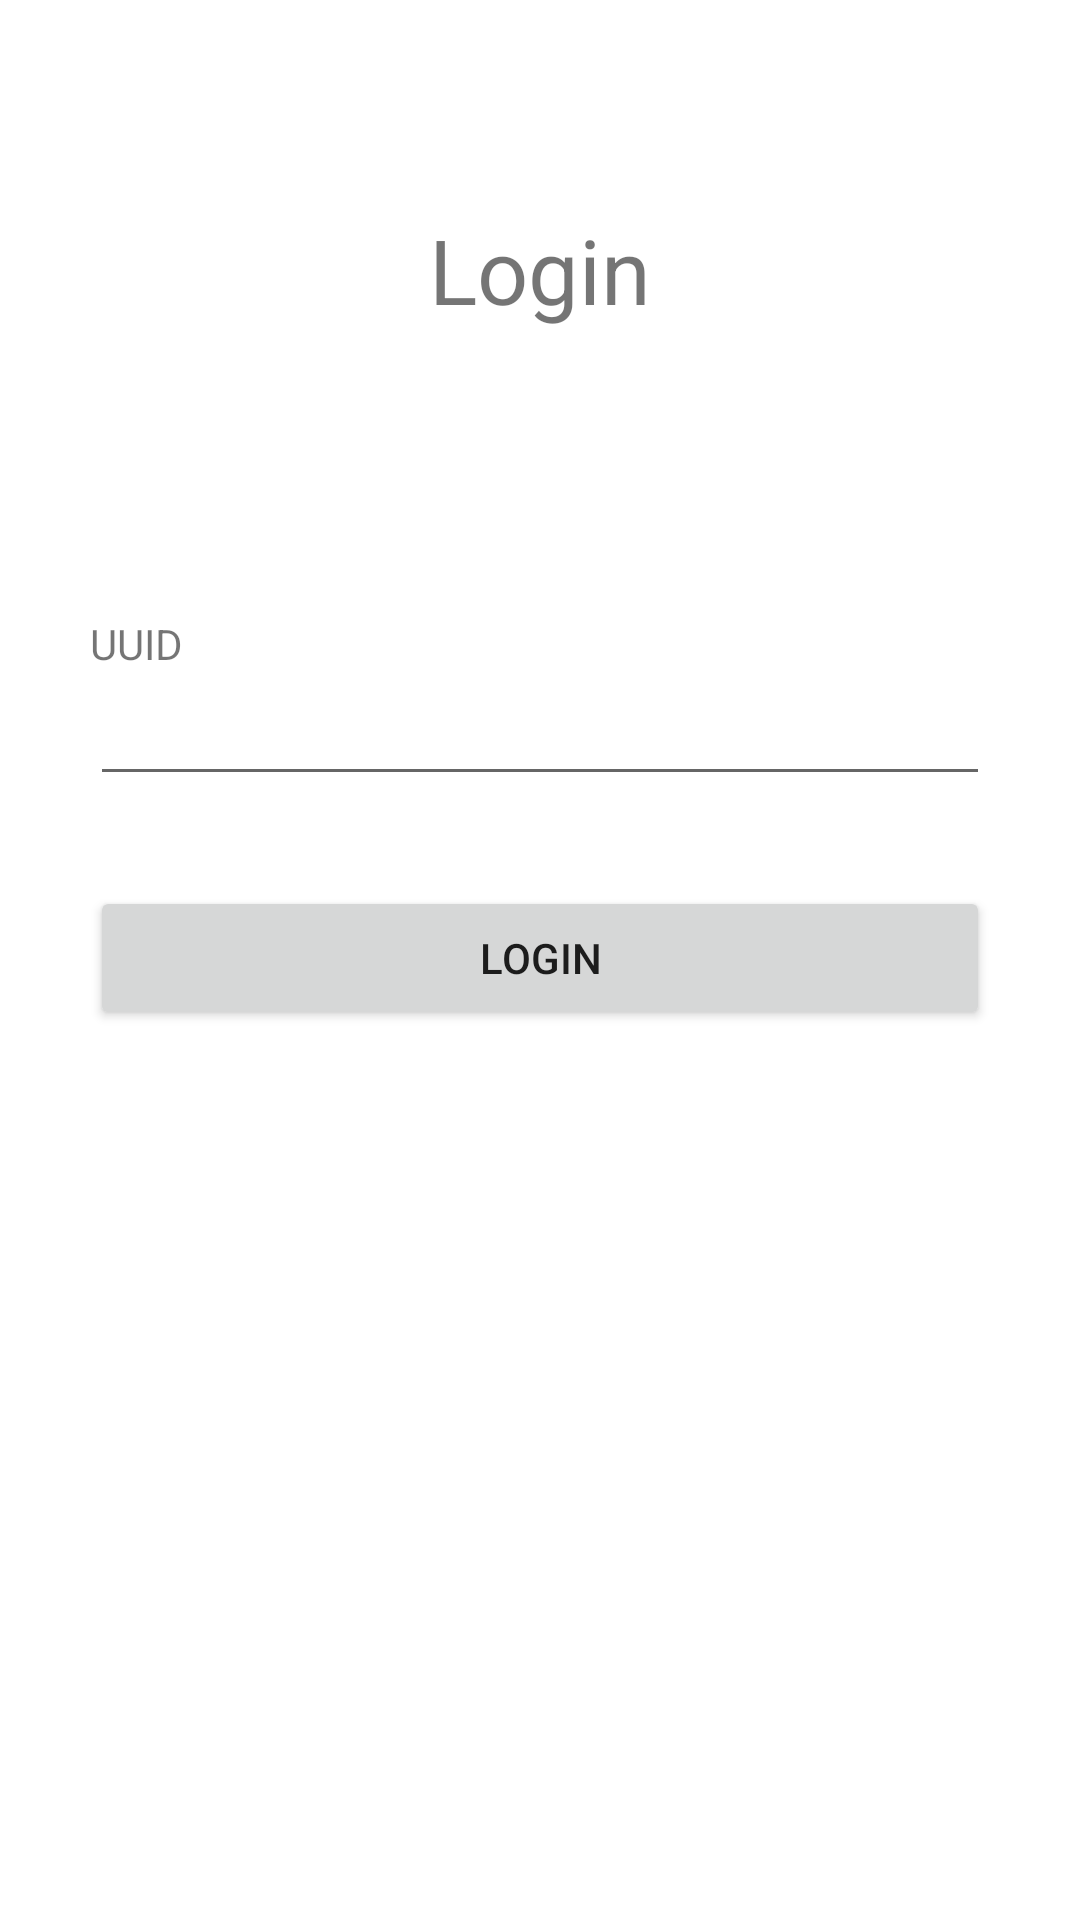

Write the Android layout XML for this screen, with the resource values it uses.
<!-- AndroidManifest.xml: application theme Theme.JogTracker -->
<!-- res/layout/fragment_login.xml -->
<?xml version="1.0" encoding="utf-8"?>
<LinearLayout xmlns:android="http://schemas.android.com/apk/res/android"
    xmlns:app="http://schemas.android.com/apk/res-auto"
    android:layout_width="match_parent"
    android:layout_height="match_parent"
    android:orientation="vertical">


    <TextView
        android:layout_width="match_parent"
        android:layout_height="180dp"
        android:layout_marginBottom="25dp"
        android:gravity="center_vertical|center_horizontal"
        android:text="Login"
        android:textAlignment="center"
        android:textSize="30sp" />

    <TextView
        android:layout_width="match_parent"
        android:layout_height="wrap_content"
        android:layout_marginHorizontal="30dp"
        android:text="UUID" />

    <EditText
        android:id="@+id/uuidEditText"
        android:layout_width="match_parent"
        android:layout_height="wrap_content"
        android:layout_marginHorizontal="30dp"
        android:layout_marginBottom="30dp"/>

    <androidx.appcompat.widget.AppCompatButton
        android:id="@+id/loginButton"
        android:layout_width="match_parent"
        android:layout_height="wrap_content"
        android:text="Login"
        android:layout_marginHorizontal="30dp"/>

</LinearLayout>
<!-- resources referenced by this layout -->
<resources>
  <style name="Theme.JogTracker" parent="Theme.MaterialComponents.DayNight.DarkActionBar">
          
          <item name="colorPrimary">@color/purple_500</item>
          <item name="colorPrimaryVariant">@color/purple_700</item>
          <item name="colorOnPrimary">@color/white</item>
          
          <item name="colorSecondary">@color/teal_200</item>
          <item name="colorSecondaryVariant">@color/teal_700</item>
          <item name="colorOnSecondary">@color/black</item>
          
          <item name="android:statusBarColor" tools:targetApi="l">?attr/colorPrimaryVariant</item>
          
      </style>
  <color name="purple_500">#FF6200EE</color>
  <color name="purple_700">#FF3700B3</color>
  <color name="white">#FFFFFFFF</color>
  <color name="teal_200">#FF03DAC5</color>
  <color name="teal_700">#FF018786</color>
  <color name="black">#FF000000</color>
</resources>
